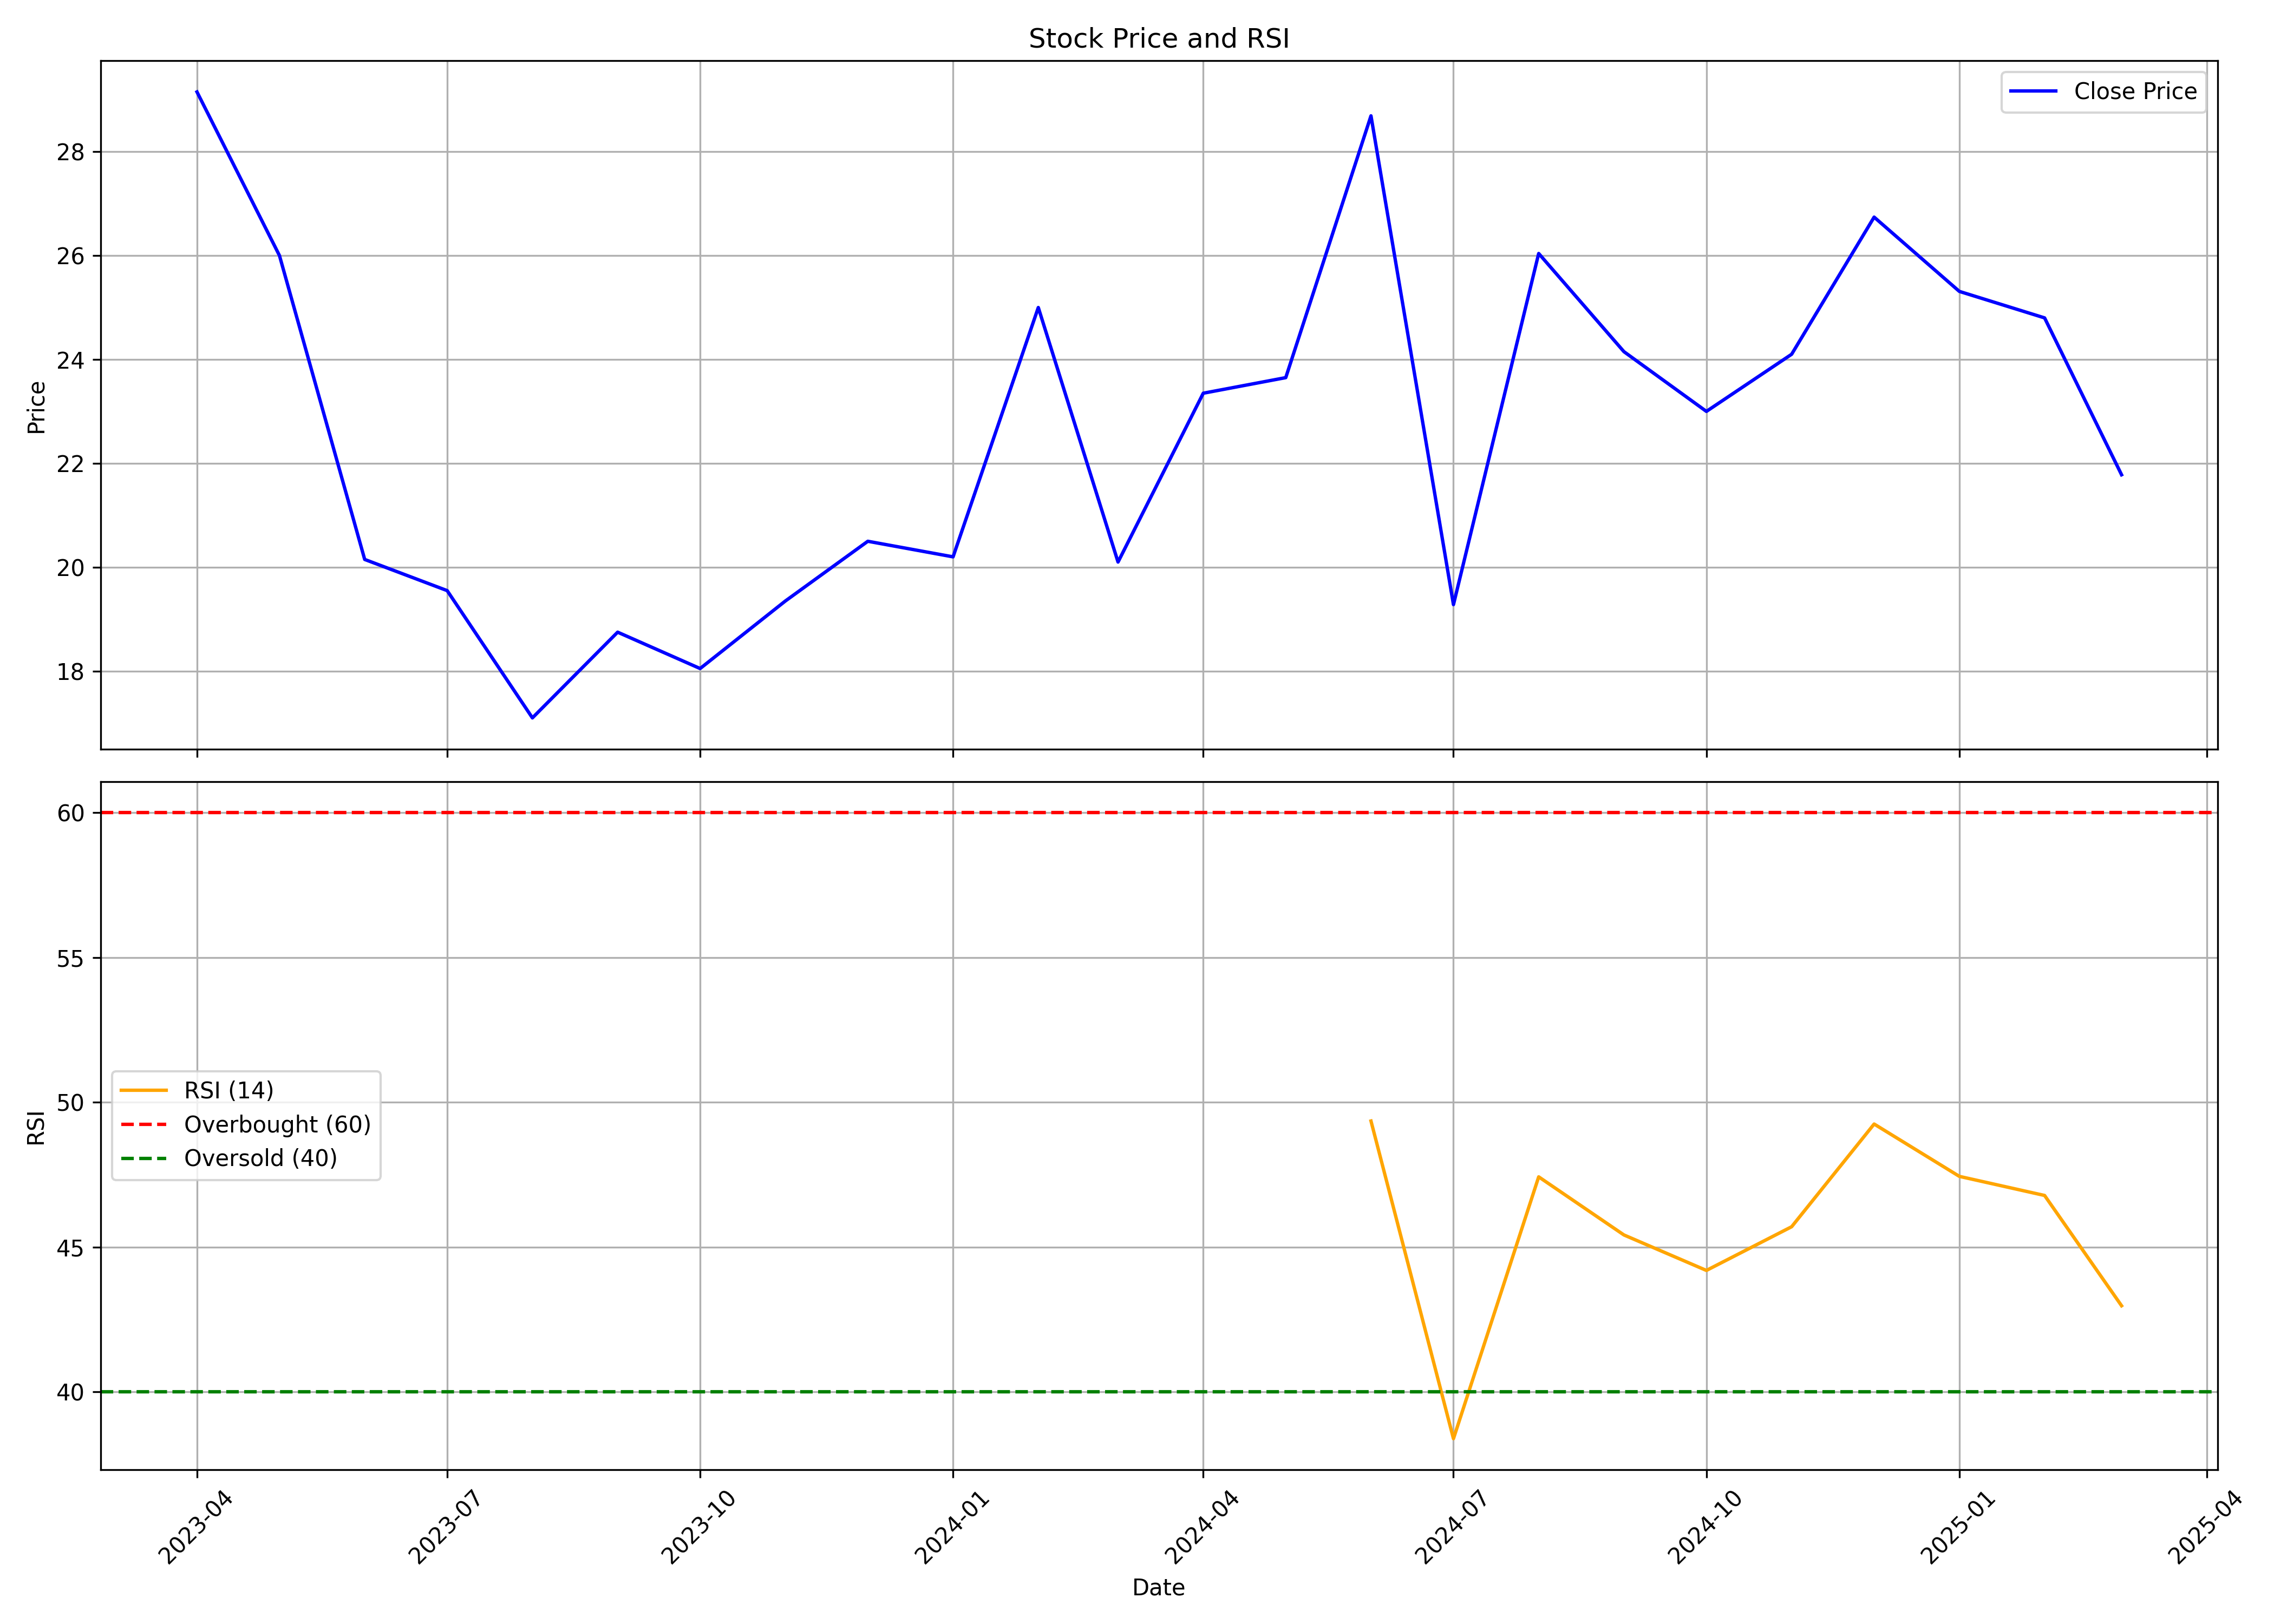

Source data for this figure (header and first rows):
, date, symbol, open, high, low, close, volume, rsi
0, 2023-04-01, TECILCHEM, 20.9, 29.15, 20.9, 29.15, 10655, 
1, 2023-05-01, TECILCHEM, 29.15, 38.95, 22.8, 26.0, 246671, 
2, 2023-06-01, TECILCHEM, 26.0, 28.0, 19.2, 20.15, 90237, 
3, 2023-07-01, TECILCHEM, 20.55, 21.1, 17.45, 19.55, 44963, 
4, 2023-08-01, TECILCHEM, 19.55, 21.0, 16.95, 17.1, 31021, 
5, 2023-09-01, TECILCHEM, 17.1, 19.7, 16.3, 18.75, 27297, 
6, 2023-10-01, TECILCHEM, 18.75, 19.1, 16.7, 18.05, 14470, 
7, 2023-11-01, TECILCHEM, 18.95, 21.75, 18.9, 19.35, 22746, 
8, 2023-12-01, TECILCHEM, 19.35, 20.8, 17.65, 20.5, 18529, 
9, 2024-01-01, TECILCHEM, 20.5, 21.05, 19.9, 20.2, 17012, 
10, 2024-02-01, TECILCHEM, 20.6, 28.9, 20.6, 25.0, 91165, 
11, 2024-03-01, TECILCHEM, 24.5, 24.5, 18.25, 20.1, 12038, 
12, 2024-04-01, TECILCHEM, 21.05, 24.0, 19.1, 23.35, 22978, 
13, 2024-05-01, TECILCHEM, 23.35, 25.5, 20.5, 23.65, 30718, 
14, 2024-06-01, TECILCHEM, 24.15, 39.08, 20.35, 28.69, 113263, 49.35
15, 2024-07-01, TECILCHEM, 27.25, 27.25, 19.2, 19.28, 20496, 38.38
16, 2024-08-01, TECILCHEM, 18.75, 27.47, 18.36, 26.04, 21429, 47.42
17, 2024-09-01, TECILCHEM, 25.52, 26.0, 21.86, 24.15, 9484, 45.42
18, 2024-10-01, TECILCHEM, 22.95, 29.0, 21.7, 23.0, 37078, 44.19
19, 2024-11-01, TECILCHEM, 24.15, 28.58, 22.5, 24.1, 26020, 45.7
20, 2024-12-01, TECILCHEM, 23.7, 27.0, 23.0, 26.74, 13750, 49.25
21, 2025-01-01, TECILCHEM, 27.27, 28.25, 23.33, 25.31, 58619, 47.44
22, 2025-02-01, TECILCHEM, 26.5, 26.98, 20.04, 24.8, 23388, 46.78
23, 2025-03-01, TECILCHEM, 25.3, 27.25, 20.04, 21.78, 34194, 42.97
